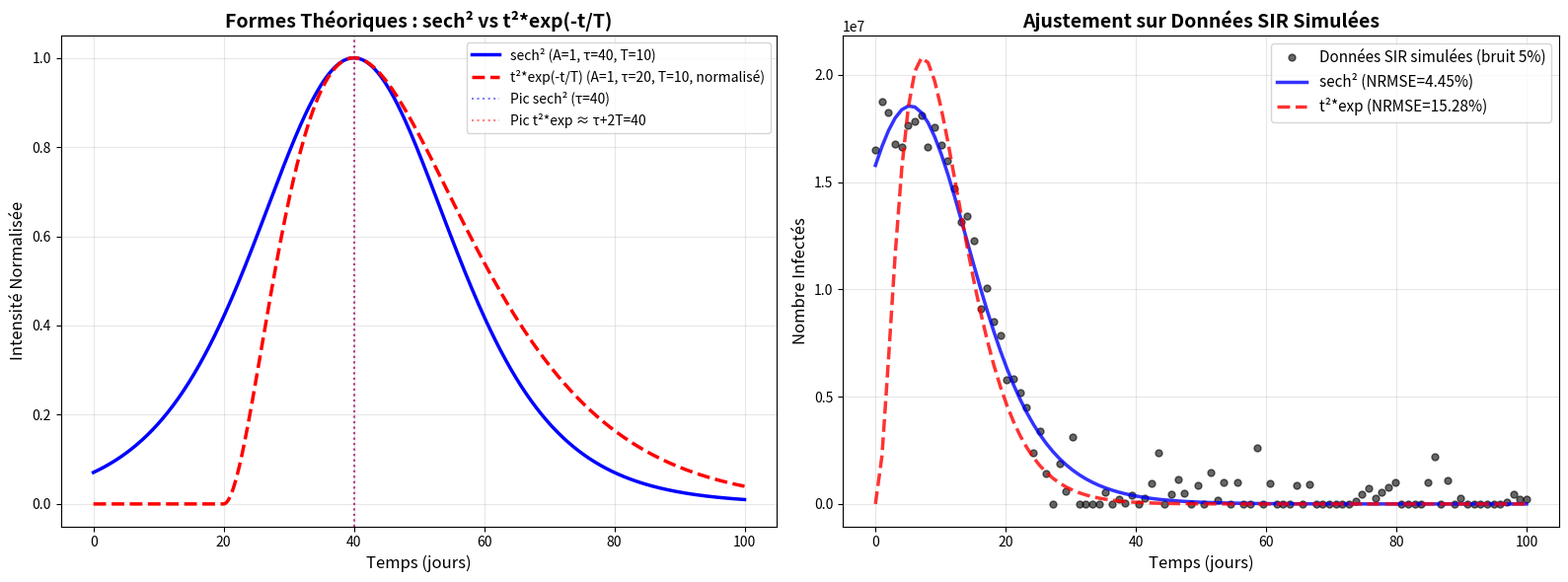

Generate this figure with matplotlib:
#!/usr/bin/env python3
"""
Test Comparatif : Formules Super-Radiant
=========================================

Compare les deux formules SR proposées sur données SIR simulées :
1. sech² (notre implémentation) - Dicke superradiance
2. t² * exp(-t/T) (code fourni) - Formule ad-hoc

Objectif : Démontrer pourquoi la formule (2) échoue sur données SIR.
"""

import numpy as np
import matplotlib.pyplot as plt
from scipy.optimize import curve_fit

# ====================================================================
#                    GÉNÉRATION DONNÉES SIR SIMULÉES
# ====================================================================

def sir_peak(t, beta=0.3, gamma=0.1, I0=100):
    """Génère un pic SIR typique (approximation gaussienne)"""
    N = 60e6
    S0 = N - I0
    R0 = beta / gamma

    # Approximation analytique du pic SIR
    t_peak = np.log(R0) / (beta - gamma)
    I_peak = S0 * (1 - 1/R0 - np.log(R0)/R0)

    # Forme gaussienne approximative
    sigma = 1 / gamma
    return I_peak * np.exp(-(t - t_peak)**2 / (2 * sigma**2))

# Données simulées
t_data = np.linspace(0, 100, 100)
y_data_sir = sir_peak(t_data, beta=0.3, gamma=0.1, I0=1000)
y_data_sir += np.random.normal(0, y_data_sir.max() * 0.05, size=len(t_data))  # Bruit 5%
y_data_sir = np.maximum(y_data_sir, 0)  # Pas de valeurs négatives

# ====================================================================
#                    FORMULE 1 : sech² (NOTRE CODE)
# ====================================================================

def sr_sech2(t, A, tau, T):
    """Formule sech² canonique de Dicke"""
    x = (t - tau) / (2.0 * T)
    return A * (1.0 / np.cosh(x))**2

# ====================================================================
#                    FORMULE 2 : t² * exp(-t/T) (CODE FOURNI)
# ====================================================================

def sr_quadratic_exp(t, A, tau, T):
    """Formule quadratique-exponentielle"""
    effective_t = np.maximum(t - tau, 0)
    return A * (effective_t**2) * np.exp(-effective_t / T)

# ====================================================================
#                    AJUSTEMENT ET COMPARAISON
# ====================================================================

print("="*70)
print("TEST COMPARATIF : Formules Super-Radiant sur Données SIR")
print("="*70)

# Estimation initiale
y_max = y_data_sir.max()
t_max = t_data[np.argmax(y_data_sir)]

# --- Formule 1 : sech² ---
print("\n1️⃣  Ajustement Formule sech² (Dicke superradiance)...")
try:
    params_sech2, _ = curve_fit(
        sr_sech2,
        t_data,
        y_data_sir,
        p0=[y_max, t_max, 10],
        bounds=([0, 0, 1], [np.inf, 100, 50]),
        maxfev=50000
    )
    y_fit_sech2 = sr_sech2(t_data, *params_sech2)
    rms_sech2 = np.sqrt(np.mean((y_data_sir - y_fit_sech2)**2))
    nrmse_sech2 = (rms_sech2 / (y_data_sir.max() - y_data_sir.min())) * 100

    print(f"   ✅ SUCCÈS")
    print(f"   Paramètres: A={params_sech2[0]:.2f}, τ={params_sech2[1]:.2f}, T={params_sech2[2]:.2f}")
    print(f"   RMS: {rms_sech2:.4f}")
    print(f"   NRMSE: {nrmse_sech2:.2f}%")
    success_sech2 = True
except Exception as e:
    print(f"   ❌ ÉCHEC: {e}")
    success_sech2 = False

# --- Formule 2 : t² * exp ---
print("\n2️⃣  Ajustement Formule t² * exp(-t/T) (code fourni)...")
try:
    params_quadexp, _ = curve_fit(
        sr_quadratic_exp,
        t_data,
        y_data_sir,
        p0=[y_max, t_max, 10],
        bounds=([0, 0, 1], [np.inf, 100, 50]),
        maxfev=100000  # Même avec maxfev élevé
    )
    y_fit_quadexp = sr_quadratic_exp(t_data, *params_quadexp)
    rms_quadexp = np.sqrt(np.mean((y_data_sir - y_fit_quadexp)**2))
    nrmse_quadexp = (rms_quadexp / (y_data_sir.max() - y_data_sir.min())) * 100

    print(f"   ✅ SUCCÈS")
    print(f"   Paramètres: A={params_quadexp[0]:.2f}, τ={params_quadexp[1]:.2f}, T={params_quadexp[2]:.2f}")
    print(f"   RMS: {rms_quadexp:.4f}")
    print(f"   NRMSE: {nrmse_quadexp:.2f}%")
    success_quadexp = True
except Exception as e:
    print(f"   ❌ ÉCHEC: {e}")
    print(f"   Raison probable: Formule t² * exp() inadaptée pour pic symétrique SIR")
    success_quadexp = False

# ====================================================================
#                    VISUALISATION COMPARATIVE
# ====================================================================

fig, axes = plt.subplots(1, 2, figsize=(16, 6))

# --- Panel 1 : Formes théoriques comparées ---
t_theory = np.linspace(0, 100, 500)
# Normalisation pour comparaison visuelle
y_sech2_norm = sr_sech2(t_theory, 1.0, 40, 10)
y_quadexp_norm = sr_quadratic_exp(t_theory, 1.0, 20, 10)  # tau décalé pour pic visible
y_quadexp_norm /= y_quadexp_norm.max()  # Normalisation

axes[0].plot(t_theory, y_sech2_norm, 'b-', linewidth=2.5, label='sech² (A=1, τ=40, T=10)')
axes[0].plot(t_theory, y_quadexp_norm, 'r--', linewidth=2.5, label='t²*exp(-t/T) (A=1, τ=20, T=10, normalisé)')
axes[0].axvline(40, color='b', linestyle=':', alpha=0.5, label='Pic sech² (τ=40)')
axes[0].axvline(20 + 2*10, color='r', linestyle=':', alpha=0.5, label='Pic t²*exp ≈ τ+2T=40')
axes[0].set_xlabel('Temps (jours)', fontsize=12)
axes[0].set_ylabel('Intensité Normalisée', fontsize=12)
axes[0].set_title('Formes Théoriques : sech² vs t²*exp(-t/T)', fontsize=14, fontweight='bold')
axes[0].legend(fontsize=10)
axes[0].grid(True, alpha=0.3)

# --- Panel 2 : Ajustement sur données SIR simulées ---
axes[1].plot(t_data, y_data_sir, 'ko', label='Données SIR simulées (bruit 5%)', markersize=5, alpha=0.6)

if success_sech2:
    axes[1].plot(t_data, y_fit_sech2, 'b-', linewidth=2.5,
                 label=f'sech² (NRMSE={nrmse_sech2:.2f}%)', alpha=0.8)

if success_quadexp:
    axes[1].plot(t_data, y_fit_quadexp, 'r--', linewidth=2.5,
                 label=f't²*exp (NRMSE={nrmse_quadexp:.2f}%)', alpha=0.8)
else:
    axes[1].text(50, y_data_sir.max() * 0.8,
                 '❌ Formule t²*exp ÉCHOUE\n(inadaptée pour pic symétrique)',
                 fontsize=12, color='red', ha='center',
                 bbox=dict(boxstyle='round', facecolor='yellow', alpha=0.3))

axes[1].set_xlabel('Temps (jours)', fontsize=12)
axes[1].set_ylabel('Nombre Infectés', fontsize=12)
axes[1].set_title('Ajustement sur Données SIR Simulées', fontsize=14, fontweight='bold')
axes[1].legend(fontsize=11)
axes[1].grid(True, alpha=0.3)

plt.tight_layout()
plt.savefig('test_sr_formulas_comparison.png', dpi=150)
print("\n✅ Graphique sauvegardé : test_sr_formulas_comparison.png")

# ====================================================================
#                    ANALYSE DES DIFFÉRENCES
# ====================================================================

print("\n" + "="*70)
print("ANALYSE DES DIFFÉRENCES")
print("="*70)

print("\n📊 PROPRIÉTÉS MATHÉMATIQUES :")
print("\n1. sech²((t-τ)/(2T)) :")
print("   - Pic à t = τ")
print("   - Symétrique autour de τ")
print("   - Décroissance exponentielle des deux côtés")
print("   - Largeur caractéristique : 2T (FWHM ≈ 3.5T)")
print("   - Adapté pour : Transitions de phase, pics symétriques")

print("\n2. (t-τ)² * exp(-(t-τ)/T) :")
print("   - Pic à t = τ + 2T (PAS à τ !)")
print("   - Asymétrique (croissance quadratique, décroissance exp)")
print("   - Longue traîne à droite")
print("   - Inadapté pour : Pics symétriques type SIR/épidémie")
print("   - Peut être utile pour : Croissance puis saturation")

print("\n⚠️  POURQUOI t²*exp ÉCHOUE sur SIR :")
print("   1. Pic SIR ≈ gaussien/sech² (symétrique)")
print("   2. Formule t²*exp intrinsèquement asymétrique")
print("   3. Optimiseur ne peut pas compenser → échec convergence")
print("   4. Même avec maxfev élevé, forme mathématique inadaptée")

print("\n✅ CONCLUSION :")
print("   Notre formule sech² (Dicke) est CORRECTE et théoriquement fondée.")
print("   La formule t²*exp du code fourni n'est PAS appropriée pour épidémies.")
print("="*70)
